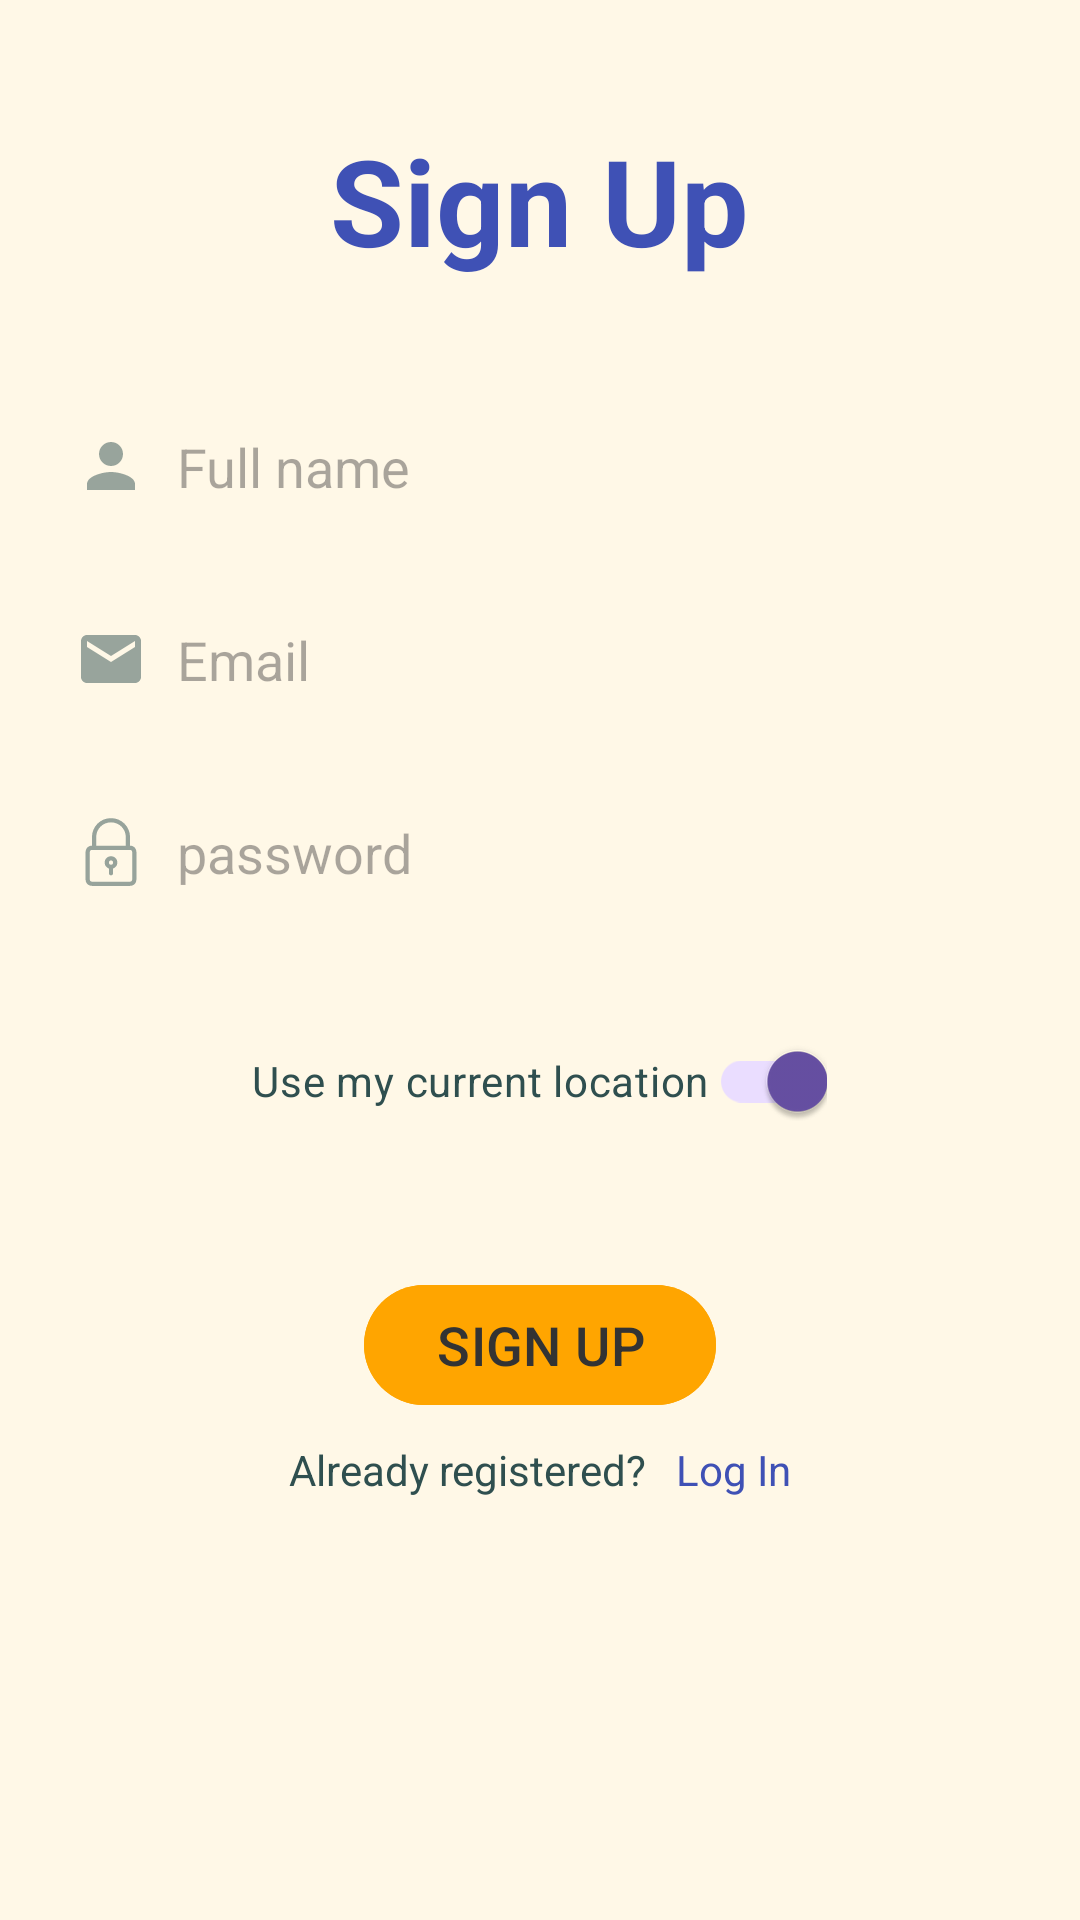

This screen was rendered from an Android layout file. Write that file and the resources it references.
<!-- AndroidManifest.xml: application theme Theme.BorrowMe -->
<!-- res/layout/activity_sign_up.xml -->
<?xml version="1.0" encoding="utf-8"?>
<RelativeLayout xmlns:android="http://schemas.android.com/apk/res/android"
    xmlns:app="http://schemas.android.com/apk/res-auto"
    xmlns:tools="http://schemas.android.com/tools"
    android:id="@+id/main"
    android:layout_width="match_parent"
    android:layout_height="match_parent"
    android:background="@color/background"
    tools:context=".logIns.SignUpActivity">

    <com.google.android.material.textview.MaterialTextView
        android:id="@+id/signUp_MTV_title"
        android:layout_width="wrap_content"
        android:layout_height="wrap_content"
        android:layout_centerHorizontal="true"
        android:layout_marginTop="@dimen/margin_large"
        android:text="@string/sign_up"
        android:textColor="@color/tittle_color"
        android:textSize="@dimen/text_size_medium"
        android:textStyle="bold" />

    <EditText
        android:id="@+id/signUp_ET_userName"
        android:layout_width="@dimen/size_medium"
        android:layout_height="wrap_content"
        android:layout_below="@+id/signUp_MTV_title"
        android:layout_centerHorizontal="true"
        android:layout_marginHorizontal="@dimen/margin_xsmall"
        android:layout_marginTop="@dimen/margin_large"
        android:background="@drawable/custom_edittext"
        android:drawableLeft="@drawable/person"
        android:drawablePadding="@dimen/margin_xsmall"
        android:hint="@string/full_name"
        android:autofillHints=""
        android:inputType="text"
        android:padding="@dimen/margin_xsmall"
        android:textColor="@color/text_color">

    </EditText>

    <EditText
        android:id="@+id/signUp_ET_email"
        android:layout_width="330dp"
        android:layout_height="wrap_content"
        android:layout_below="@id/signUp_ET_userName"
        android:layout_centerHorizontal="true"
        android:layout_marginHorizontal="@dimen/margin_xsmall"
        android:layout_marginTop="@dimen/margin_small"
        android:background="@drawable/custom_edittext"
        android:drawableLeft="@drawable/email"
        android:drawablePadding="@dimen/margin_xsmall"
        android:hint="@string/email"
        android:autofillHints=""
        android:inputType="textEmailAddress"
        android:padding="@dimen/margin_xsmall"
        android:textColor="@color/text_color">

    </EditText>

    <EditText
        android:id="@+id/signUp_ET_password"
        android:layout_width="@dimen/size_medium"
        android:layout_height="wrap_content"
        android:layout_below="@+id/signUp_ET_email"
        android:layout_centerHorizontal="true"
        android:layout_marginHorizontal="@dimen/margin_xsmall"
        android:layout_marginTop="@dimen/margin_small"
        android:background="@drawable/custom_edittext"
        android:drawableLeft="@drawable/lock"
        android:drawablePadding="@dimen/margin_xsmall"
        android:hint="@string/password"
        android:autofillHints=""
        android:inputType="textPassword"
        android:padding="@dimen/margin_xsmall"
        android:textColor="@color/text_color">

    </EditText>

    <com.google.android.material.switchmaterial.SwitchMaterial
        android:id="@+id/signUp_SWITCH_location"
        android:layout_width="wrap_content"
        android:layout_height="wrap_content"
        android:layout_below="@+id/signUp_ET_password"
        android:layout_centerHorizontal="true"
        android:layout_marginTop="@dimen/margin_medium"
        android:text="@string/get_current_location"
        android:textColor="@color/text_color"
        android:checked="true"
         />

    <EditText
        android:id="@+id/signUp_ET_searchBox"
        android:layout_width="@dimen/size_medium"
        android:layout_height="wrap_content"
        android:layout_below="@+id/signUp_SWITCH_location"
        android:layout_centerHorizontal="true"
        android:layout_marginHorizontal="@dimen/margin_xsmall"
        android:layout_marginTop="@dimen/margin_xsmall"
        android:background="@drawable/custom_edittext"
        android:drawablePadding="@dimen/margin_xsmall"
        android:drawableLeft="@drawable/location"
        android:padding="@dimen/margin_xsmall"
        android:hint="@string/search_hint"
        android:inputType="textPostalAddress"
        android:visibility="gone"
        android:textColor="@color/text_color"
        android:autofillHints=""
        />

    <com.google.android.material.button.MaterialButton
        android:id="@+id/signUp_BTN_LOGIN"
        android:layout_width="wrap_content"
        android:layout_height="wrap_content"
        android:layout_below="@+id/signUp_ET_searchBox"
        android:layout_centerHorizontal="true"
        android:layout_marginTop="@dimen/margin_large"
        android:backgroundTint="@color/buttonColor"
        android:text="@string/sign_up_caps"
        android:textColor="@color/button_text_color"
        android:textSize="@dimen/text_size_small">

    </com.google.android.material.button.MaterialButton>

    <LinearLayout
        android:layout_width="wrap_content"
        android:layout_height="wrap_content"
        android:layout_below="@+id/signUp_BTN_LOGIN"
        android:layout_centerHorizontal="true"
        android:layout_marginTop="@dimen/margin_xxsmall"
        android:orientation="horizontal">

        <com.google.android.material.textview.MaterialTextView
            android:id="@+id/signUp_MTV_notRegister"
            android:layout_width="wrap_content"
            android:layout_height="wrap_content"
            android:text="@string/already_registered"
            android:textColor="@color/text_color" />

        <com.google.android.material.textview.MaterialTextView
            android:id="@+id/signUp_MTV_LogIn"
            android:layout_width="wrap_content"
            android:layout_height="wrap_content"
            android:layout_marginStart="@dimen/margin_xsmall"
            android:text="@string/log_in"
            android:textColor="@color/tittle_color" />
    </LinearLayout>

</RelativeLayout>
<!-- resources referenced by this layout -->
<resources>
  <color name="background">#FFF8E7</color>
      264653
  <color name="buttonColor">#FFA500</color>
  <color name="button_text_color">#333333</color>
  <color name="text_color">#2F4F4F</color>
  <color name="tittle_color">#3F51B5</color>
  <dimen name="margin_large">40dp</dimen>
  <dimen name="margin_medium">30dp</dimen>
  <dimen name="margin_small">20dp</dimen>
  <dimen name="margin_xsmall">10dp</dimen>
  <dimen name="margin_xxsmall">8dp</dimen>
  <dimen name="size_medium">330dp</dimen>
  <dimen name="text_size_medium">40sp</dimen>
  <dimen name="text_size_small">18sp</dimen>
  <!-- drawable custom_edittext (drawable) -->
  <?xml version="1.0" encoding="utf-8"?>
  <shape xmlns:android="http://schemas.android.com/apk/res/android"
      android:shape="rectangle">
  
      <stroke
          android:width="@dimen/edittext_stroke"
          android:color="@color/text_color">
  
      </stroke>
  
      <corners
          android:radius="@dimen/general_dimension"
          >
  
      </corners>
  
  </shape>
  <!-- drawable email (drawable) -->
  <vector xmlns:android="http://schemas.android.com/apk/res/android"
      android:height="24dp"
      android:tint="@color/text_color"
      android:viewportHeight="24"
      android:viewportWidth="24"
      android:width="24dp"
      android:alpha="0.5">
        
      <path android:fillColor="@android:color/white"
          android:pathData="M20,4L4,4c-1.1,0 -1.99,0.9 -1.99,2L2,18c0,1.1 0.9,2 2,2h16c1.1,0 2,-0.9 2,-2L22,6c0,-1.1 -0.9,-2 -2,-2zM20,8l-8,5 -8,-5L4,6l8,5 8,-5v2z"/>
      
  </vector>
  <!-- drawable location (drawable) -->
  <vector xmlns:android="http://schemas.android.com/apk/res/android"
      android:height="24dp"
      android:tint="@color/text_color"
      android:viewportHeight="24"
      android:viewportWidth="24"
      android:width="24dp"
      android:alpha="0.5"
      >
        
      <path android:fillColor="@android:color/white" android:pathData="M12,2C8.14,2 5,5.14 5,9c0,5.25 7,13 7,13s7,-7.75 7,-13c0,-3.86 -3.14,-7 -7,-7zM16,10h-3v3h-2v-3L8,10L8,8h3L11,5h2v3h3v2z"/>
      
  </vector>
  <!-- drawable lock (drawable) -->
  <?xml version="1.0" encoding="utf-8"?>
  <vector xmlns:android="http://schemas.android.com/apk/res/android"
      android:width="24dp"
      android:height="24dp"
      android:viewportWidth="34"
      android:viewportHeight="34"
      android:alpha="0.5">
  
      <path
          android:fillColor="@color/text_color"
          android:pathData="M17 1c-5 0-9 4-9 9v4c-1.7 0-3 1.3-3 3v13c0 1.7 1.3 3 3 3h18c1.7 0 3-1.3 3-3v-13c0-1.7-1.3-3-3-3v-4c0-5-4-9-9-9zm10 16v13c0 0.6-0.4 1-1 1h-18c-0.6 0-1-0.4-1-1v-13c0-0.6 0.4 -1 1-1h1 16 1c0.6 0 1 0.4 1 1zm-17-3v-4c0-3.9 3.1-7 7-7s7 3.1 7 7v4z" />
      <path
          android:fillColor="@color/text_color"
          android:pathData="M17 19c-1.7 0-3 1.3-3 3 0 1.3 0.8 2.4 2 2.8v2.2c0 0.6 0.4 1 1 1s1-0.4 1-1v-2.2c1.2-0.4 2-1.5 2-2.8 0-1.7-1.3-3-3-3zm0 4c-0.6 0-1-0.4-1-1s0.4-1 1-1 1 0.4 1 1-0.4 1-1 1z" />
  </vector>
  <!-- drawable person (drawable) -->
  <vector xmlns:android="http://schemas.android.com/apk/res/android" android:height="24dp"
      android:tint="@color/text_color"
      android:viewportHeight="24"
      android:viewportWidth="24"
      android:width="24dp"
      android:alpha="0.5">
        
      <path android:fillColor="@android:color/white" android:pathData="M12,12c2.21,0 4,-1.79 4,-4s-1.79,-4 -4,-4 -4,1.79 -4,4 1.79,4 4,4zM12,14c-2.67,0 -8,1.34 -8,4v2h16v-2c0,-2.66 -5.33,-4 -8,-4z"/>
      
  </vector>
  <string name="already_registered">Already registered?</string>
  <string name="email">Email</string>
  <string name="full_name">Full name</string>
  <string name="get_current_location">Use my current location</string>
  <string name="log_in">Log In</string>
  <string name="password">password</string>
  <string name="search_hint">Add your address</string>
  <string name="sign_up">Sign Up</string>
  <string name="sign_up_caps">SIGN UP</string>
  <style name="Theme.BorrowMe" parent="Base.Theme.BorrowMe" />
  <style name="Base.Theme.BorrowMe" parent="Theme.Material3.DayNight.NoActionBar">
          
          
      </style>
</resources>
